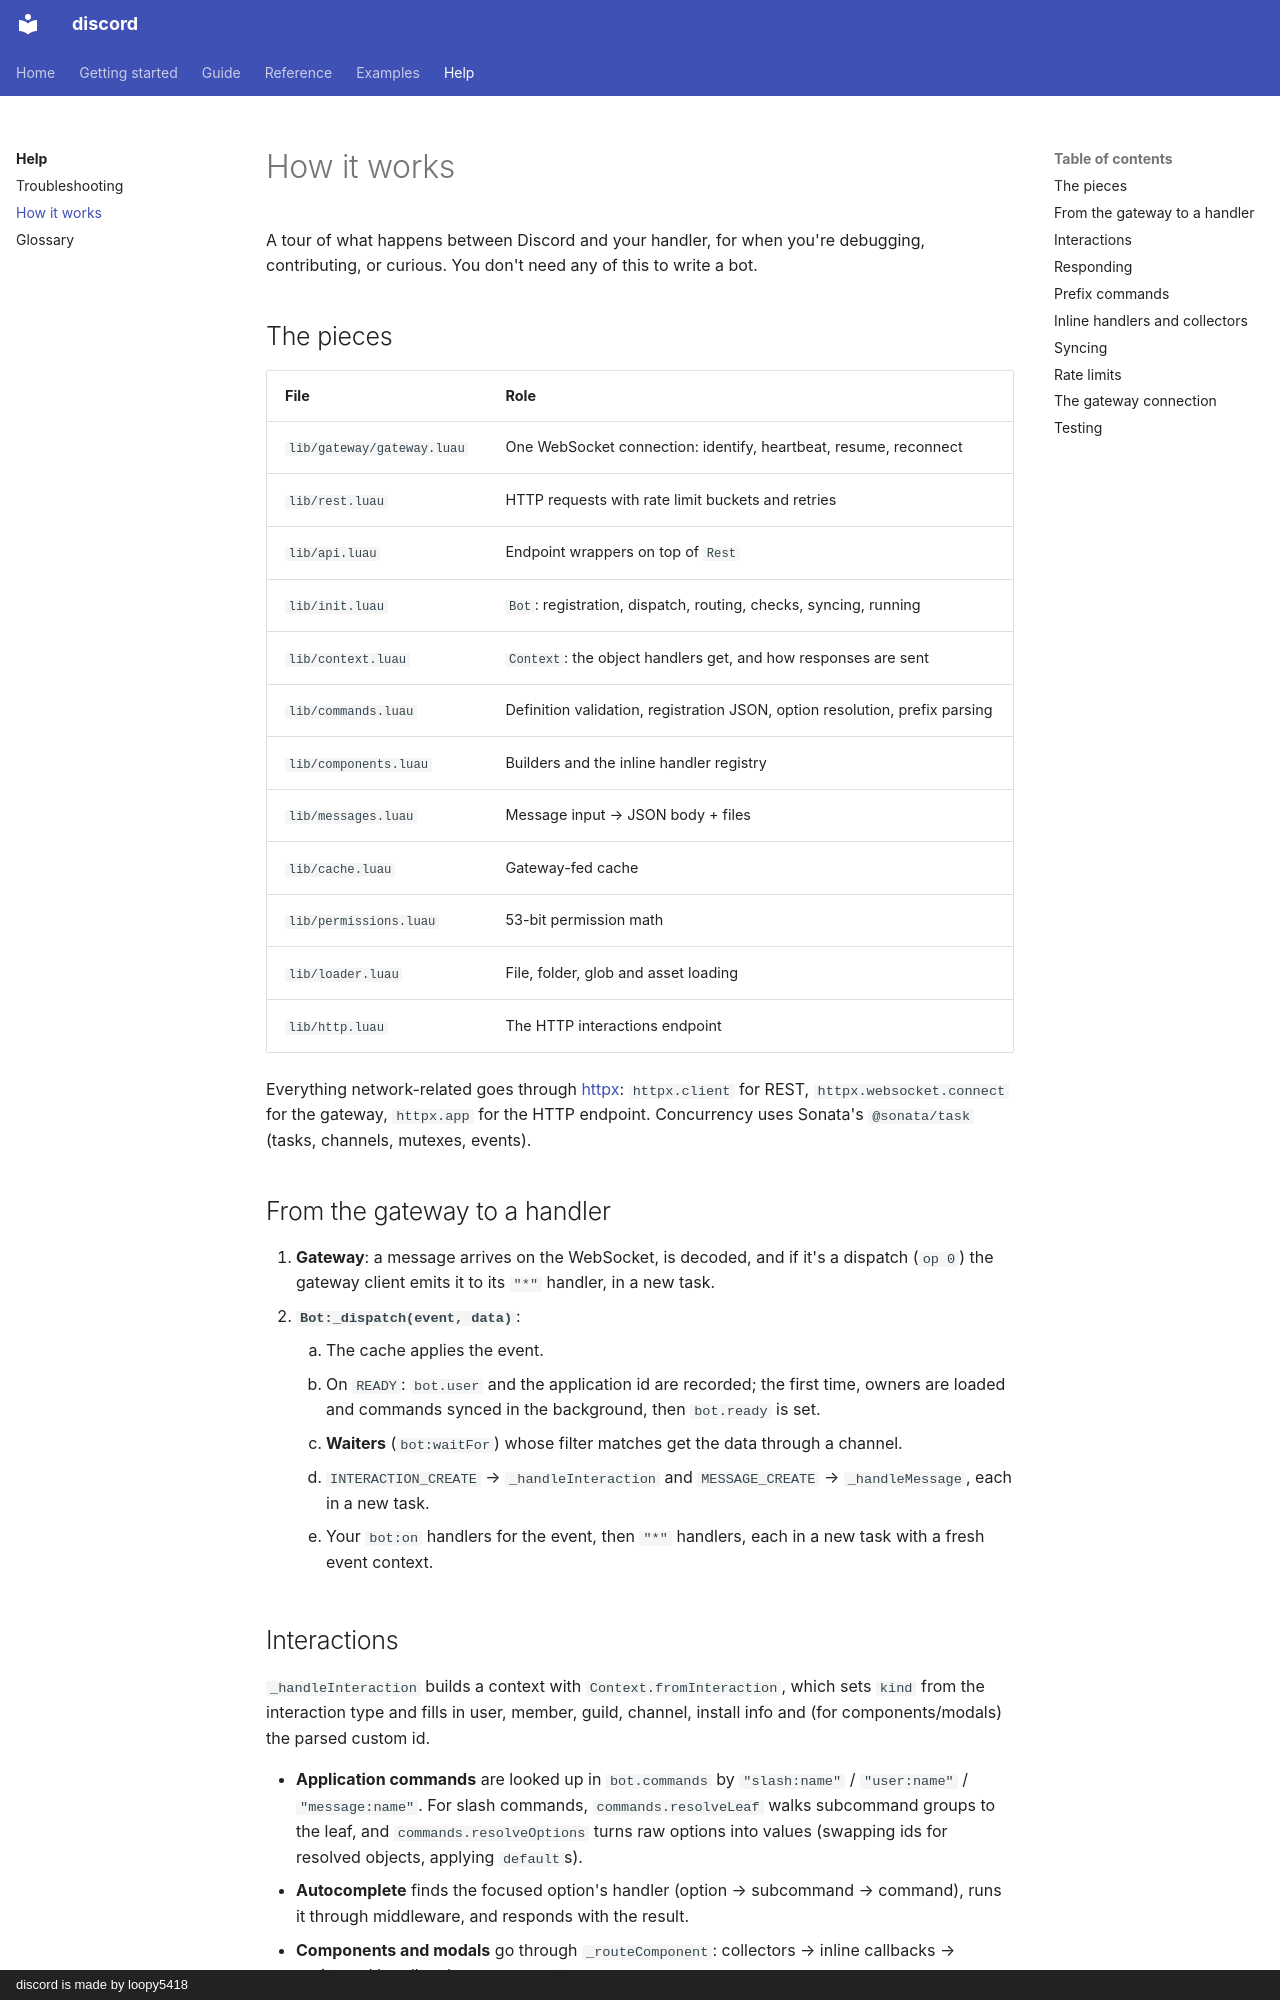

repository: loopy5418/discord-docs · page: help/internals/index.html · generator: mkdocs · copyright: discord is made by loopy5418

# How it works

A tour of what happens between Discord and your handler, for when you're debugging, contributing, or curious. You don't need any of this to write a bot.

## The pieces

| File | Role |
| --- | --- |
| `lib/gateway/gateway.luau` | One WebSocket connection: identify, heartbeat, resume, reconnect |
| `lib/rest.luau` | HTTP requests with rate limit buckets and retries |
| `lib/api.luau` | Endpoint wrappers on top of `Rest` |
| `lib/init.luau` | `Bot`: registration, dispatch, routing, checks, syncing, running |
| `lib/context.luau` | `Context`: the object handlers get, and how responses are sent |
| `lib/commands.luau` | Definition validation, registration JSON, option resolution, prefix parsing |
| `lib/components.luau` | Builders and the inline handler registry |
| `lib/messages.luau` | Message input → JSON body + files |
| `lib/cache.luau` | Gateway-fed cache |
| `lib/permissions.luau` | 53-bit permission math |
| `lib/loader.luau` | File, folder, glob and asset loading |
| `lib/http.luau` | The HTTP interactions endpoint |

Everything network-related goes through [httpx](https://github.com/loopy5418/httpx): `httpx.client` for REST, `httpx.websocket.connect` for the gateway, `httpx.app` for the HTTP endpoint. Concurrency uses Sonata's `@sonata/task` (tasks, channels, mutexes, events).

## From the gateway to a handler

1. **Gateway**: a message arrives on the WebSocket, is decoded, and if it's a dispatch (`op 0`) the gateway client emits it to its `"*"` handler, in a new task.
2. **`Bot:_dispatch(event, data)`**:
    1. The cache applies the event.
    2. On `READY`: `bot.user` and the application id are recorded; the first time, owners are loaded and commands synced in the background, then `bot.ready` is set.
    3. **Waiters** (`bot:waitFor`) whose filter matches get the data through a channel.
    4. `INTERACTION_CREATE` → `_handleInteraction` and `MESSAGE_CREATE` → `_handleMessage`, each in a new task.
    5. Your `bot:on` handlers for the event, then `"*"` handlers, each in a new task with a fresh event context.
